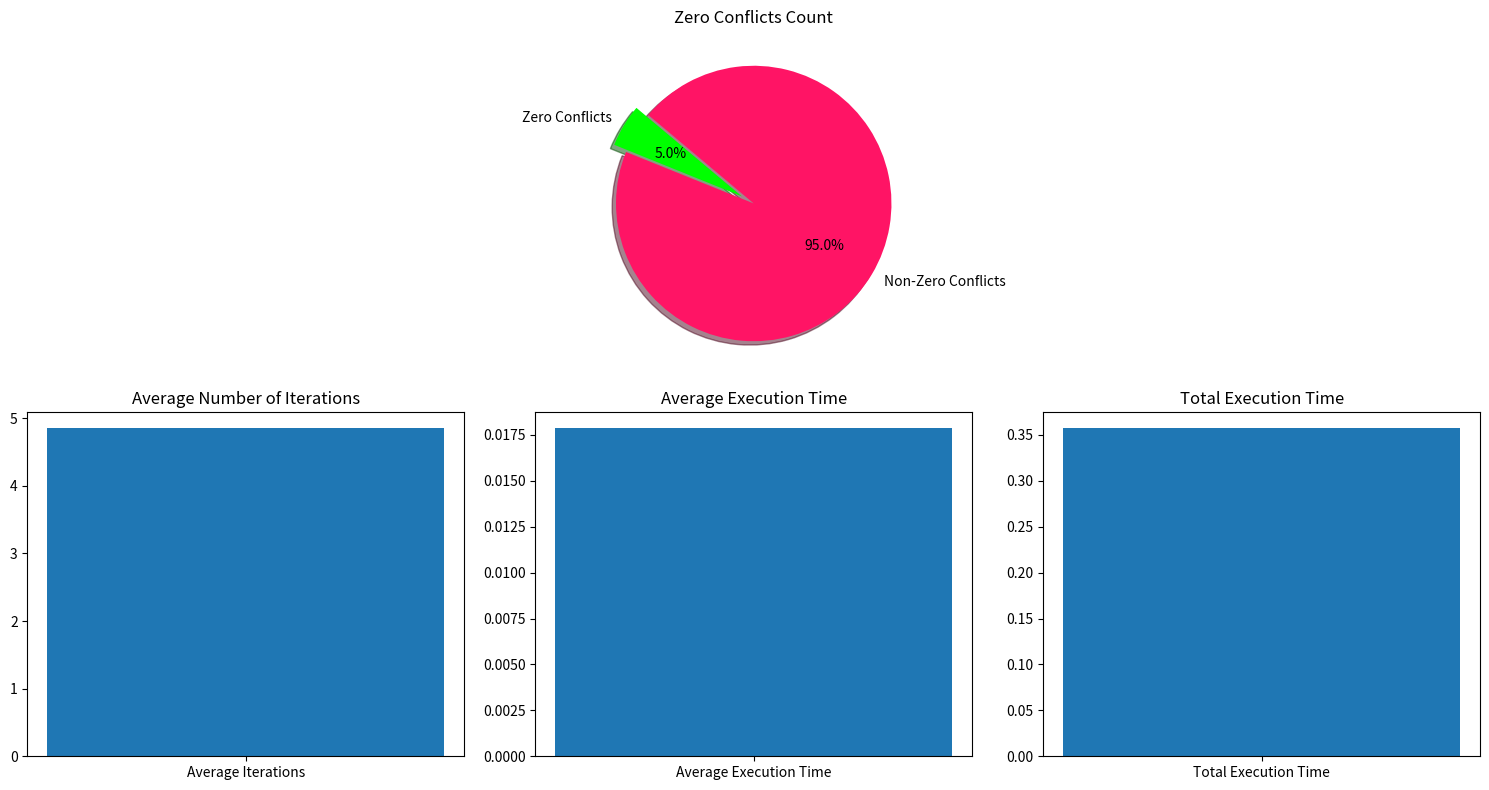

Reproduce this figure in Python.
import copy
import random
from datetime import datetime

import matplotlib.pyplot as plt


def print_board(board):
    ''' Prints the chess board to the console '''

    for row in board:
        for col in row:
            print(col, end=' ')
        print('\t')

def create_initial_board():
    ''' Creates a 9x9 board with a random queen placement '''

    board = [['N' for i in range(9)] for j in range(9)]
    for i in range(9):
        j = random.randint(0, 8)
        board[j][i] = 'Q'
    return board

def count_conflicts(board):
    ''' Counts the number of conflicts between queens in a given configuration '''

    conflicts = 0
    seen_conflicts = set()

    for i in range(9):
        for j in range(9):
            if board[i][j] == 'Q':
                # Check conflicts in the same row
                for k in range(j + 1, 9):
                    if board[i][k] == 'Q':
                        conflict = (i, j, i, k)
                        if conflict not in seen_conflicts:
                            conflicts += 1
                            seen_conflicts.add(conflict)

                # Check conflicts in the upper-right diagonal
                for k in range(1, min(i + 1, 9 - j)):
                    if board[i - k][j + k] == 'Q':
                        conflict = (i, j, i - k, j + k)
                        if conflict not in seen_conflicts:
                            conflicts += 1
                            seen_conflicts.add(conflict)

                # Check conflicts in the lower-right diagonal
                for k in range(1, min(9 - i, 9 - j)):
                    if board[i + k][j + k] == 'Q':
                        conflict = (i, j, i + k, j + k)
                        if conflict not in seen_conflicts:
                            conflicts += 1
                            seen_conflicts.add(conflict)

    return conflicts

def get_neighbors(board):
    ''' Generates all possible neighbor configurations for a 9x9 board '''

    neighbors = []
    for row in range(9):
        for col in range(9):
            if board[row][col] == 'Q':
                for k in range(9):
                    if k != row:
                        neighbor = copy.deepcopy(board)
                        neighbor[row][col] = 'N'
                        neighbor[k][col] = 'Q'
                        neighbors.append(neighbor)
    return neighbors

def find_best_neighbor(board):
    ''' Chooses the neighbor configuration with the fewest conflicts '''

    best_neighbor = None

    for neighbor in get_neighbors(board):
        if best_neighbor is None or count_conflicts(neighbor) < count_conflicts(best_neighbor):
            best_neighbor = neighbor

    return best_neighbor

def hill_climb():
    ''' Performs hill climbing on the N-Queens problem '''

    board = create_initial_board()
    print("Initial Board:")
    print_board(board)

    current_conflicts = count_conflicts(board)
    print(f"Initial Conflicts: {current_conflicts}\n")
    iteration = 1
    while True:
        best_neighbor = find_best_neighbor(board)
        new_conflicts = count_conflicts(best_neighbor)  # Count conflicts for the best neighbor
        if new_conflicts >= current_conflicts:
            break  # Stop if no better neighbor is found
        board = best_neighbor
        current_conflicts = new_conflicts

        print(f"\nIteration {iteration}:")
        print_board(board)
        print(f"Conflicts: {current_conflicts}\n")
        iteration += 1

    return current_conflicts, iteration


num_trials = 20
conflicts_list = []
iterations_list = []
execution_times = []
zero_conflicts_count = 0
for i in range(num_trials):
    print("\n\nRound {}\n------------------------".format(i + 1))
    start_time = datetime.now()
    conflicts, iterations = hill_climb()
    conflicts_list.append(conflicts)
    iterations_list.append(iterations)
    end_time = datetime.now()
    execution_times.append((end_time - start_time).total_seconds())

    if conflicts == 0:
        zero_conflicts_count += 1


average_iterations = sum(iterations_list) / num_trials

percentage_zero_conflicts = (zero_conflicts_count / num_trials) * 100
percentage_non_zero_conflicts = 100 - percentage_zero_conflicts

average_execution_time = sum(execution_times) / len(execution_times)

labels = ['Zero Conflicts', 'Non-Zero Conflicts']
sizes = [percentage_zero_conflicts, percentage_non_zero_conflicts]
colors = ['#00FF00', '#ff1465']
explode = (0.1, 0)

plt.figure(figsize=(15, 8))

plt.subplot(2, 3, 2)
plt.pie(sizes, explode=explode, labels=labels, colors=colors, autopct='%1.1f%%', shadow=True, startangle=140)
plt.title('Zero Conflicts Count')

plt.subplot(2, 3, 4)
plt.bar(['Average Iterations'], [average_iterations])
plt.title('Average Number of Iterations')


plt.subplot(2, 3, 5)
plt.bar(['Average Execution Time'], [average_execution_time])
plt.title('Average Execution Time')

plt.subplot(2, 3, 6)
plt.bar(['Total Execution Time'], [sum(execution_times)])
plt.title('Total Execution Time')

plt.tight_layout()
now = datetime.now()
current_time = now.strftime("%H_%M_%S")
plt.savefig(r'q1\images\Q1_{}.png'.format(current_time))
plt.show()